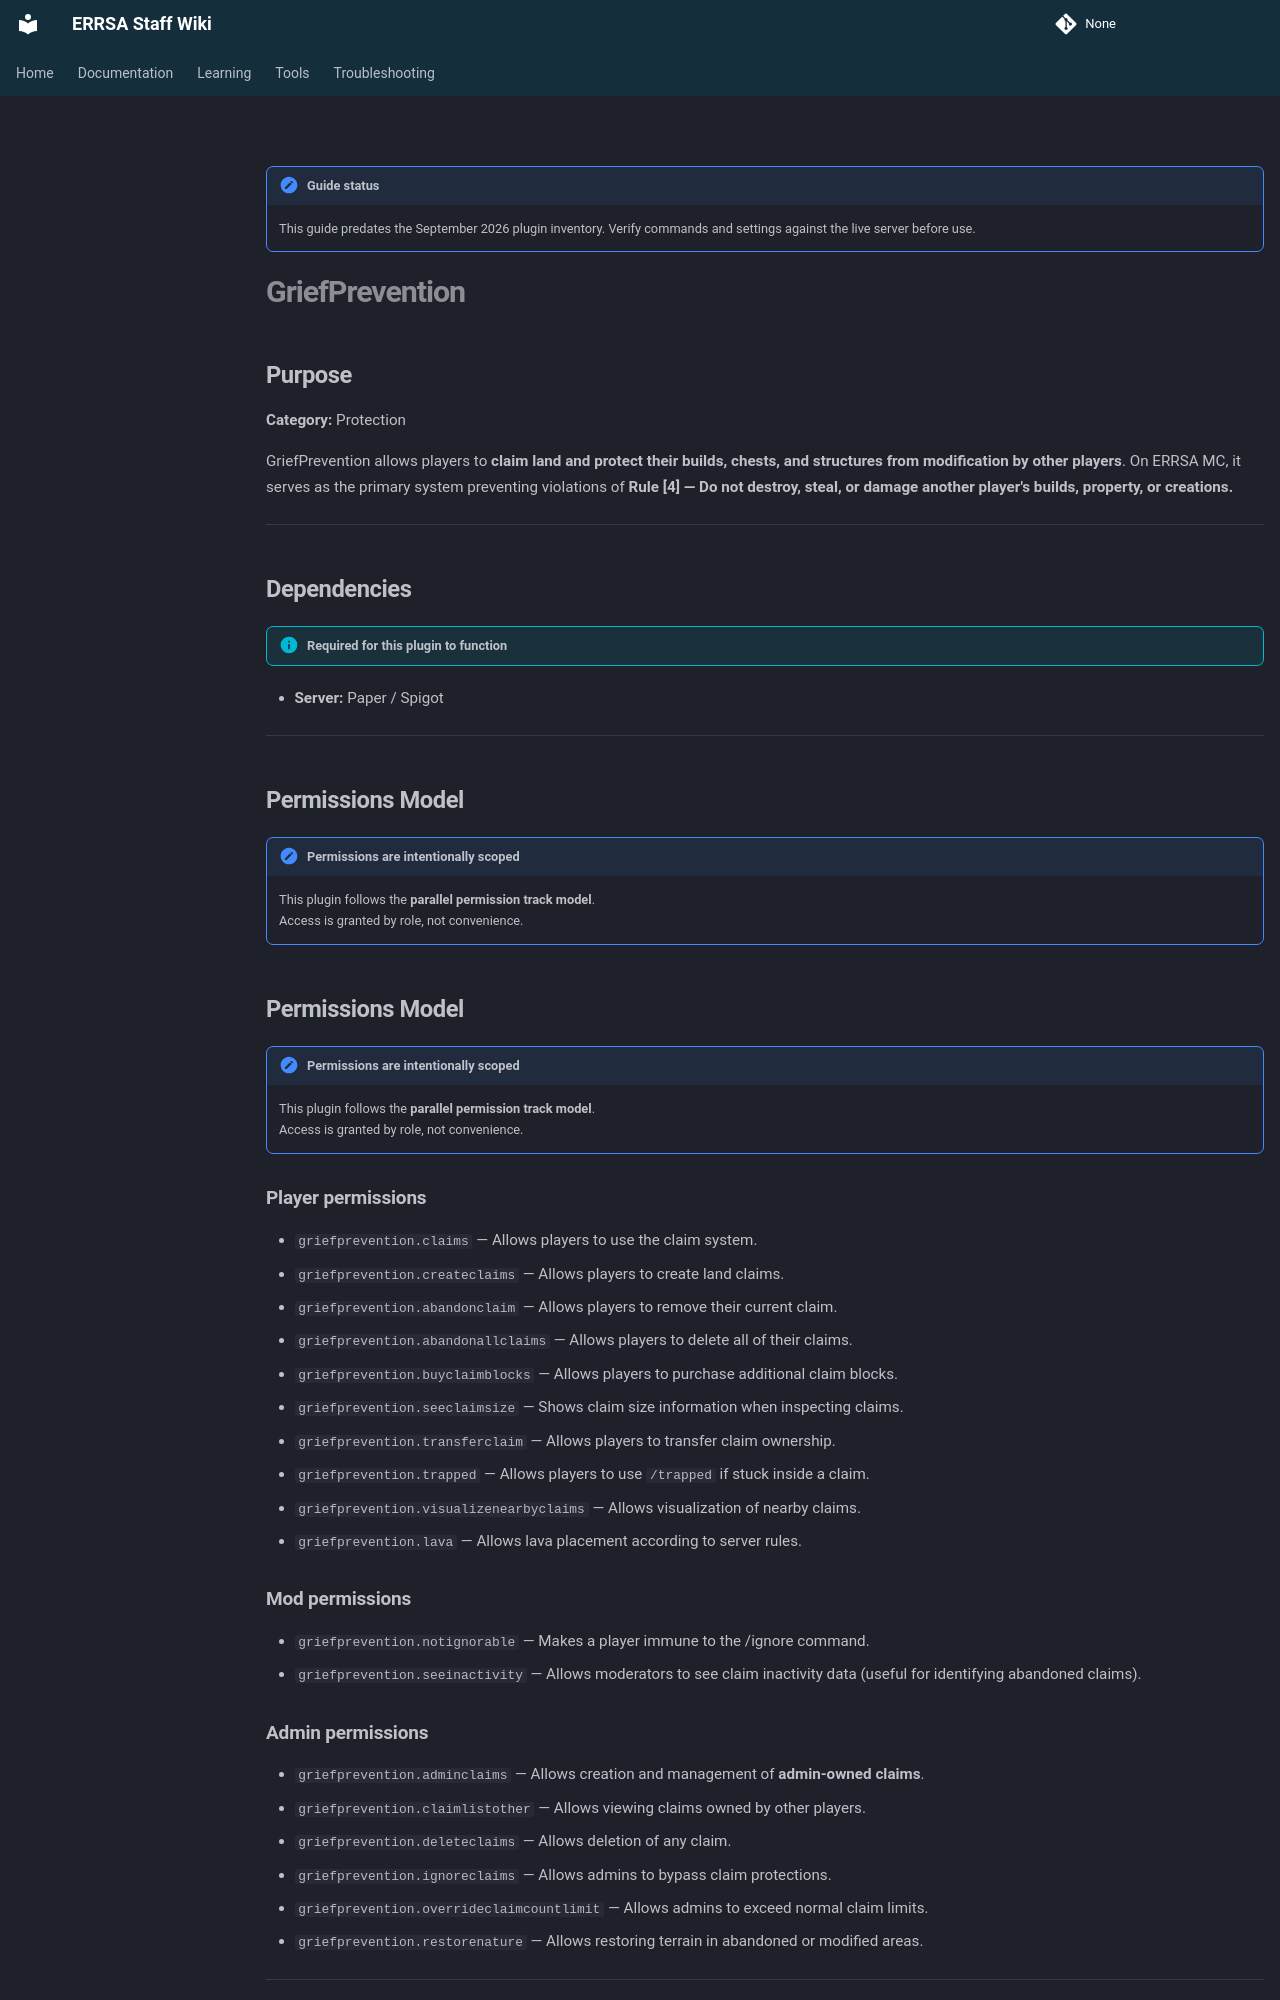

repository: DB-ERRSA/ERRSA-Staff-Wiki · page: documentation/plugins/legacy/griefprevention/index.html · generator: mkdocs

!!! note "Guide status"
    This guide predates the September 2026 plugin inventory. Verify commands and settings against the live server before use.

# GriefPrevention

## Purpose

**Category:** Protection

GriefPrevention allows players to **claim land and protect their builds, chests, and structures from modification by other players**. On ERRSA MC, it serves as the primary system preventing violations of **Rule [4] — Do not destroy, steal, or damage another player's builds, property, or creations.**

---

## Dependencies

!!! info "Required for this plugin to function"
- **Server:** Paper / Spigot


---

## Permissions Model

!!! note "Permissions are intentionally scoped"
    This plugin follows the **parallel permission track model**.  
    Access is granted by role, not convenience.

## Permissions Model

!!! note "Permissions are intentionally scoped"
    This plugin follows the **parallel permission track model**.  
    Access is granted by role, not convenience.

### Player permissions
- `griefprevention.claims` — Allows players to use the claim system.
- `griefprevention.createclaims` — Allows players to create land claims.
- `griefprevention.abandonclaim` — Allows players to remove their current claim.
- `griefprevention.abandonallclaims` — Allows players to delete all of their claims.
- `griefprevention.buyclaimblocks` — Allows players to purchase additional claim blocks.
- `griefprevention.seeclaimsize` — Shows claim size information when inspecting claims.
- `griefprevention.transferclaim` — Allows players to transfer claim ownership.
- `griefprevention.trapped` — Allows players to use `/trapped` if stuck inside a claim.
- `griefprevention.visualizenearbyclaims` — Allows visualization of nearby claims.
- `griefprevention.lava` — Allows lava placement according to server rules.

### Mod permissions
- `griefprevention.notignorable` — 	Makes a player immune to the /ignore command.
- `griefprevention.seeinactivity` — Allows moderators to see claim inactivity data (useful for identifying abandoned claims).

### Admin permissions
- `griefprevention.adminclaims` — Allows creation and management of **admin-owned claims**.
- `griefprevention.claimlistother` — Allows viewing claims owned by other players.
- `griefprevention.deleteclaims` — Allows deletion of any claim.
- `griefprevention.ignoreclaims` — Allows admins to bypass claim protections.
- `griefprevention.overrideclaimcountlimit` — Allows admins to exceed normal claim limits.
- `griefprevention.restorenature` — Allows restoring terrain in abandoned or modified areas.


---

## Common Commands

!!! note "Only commands relevant to ERRSA workflows are listed"
